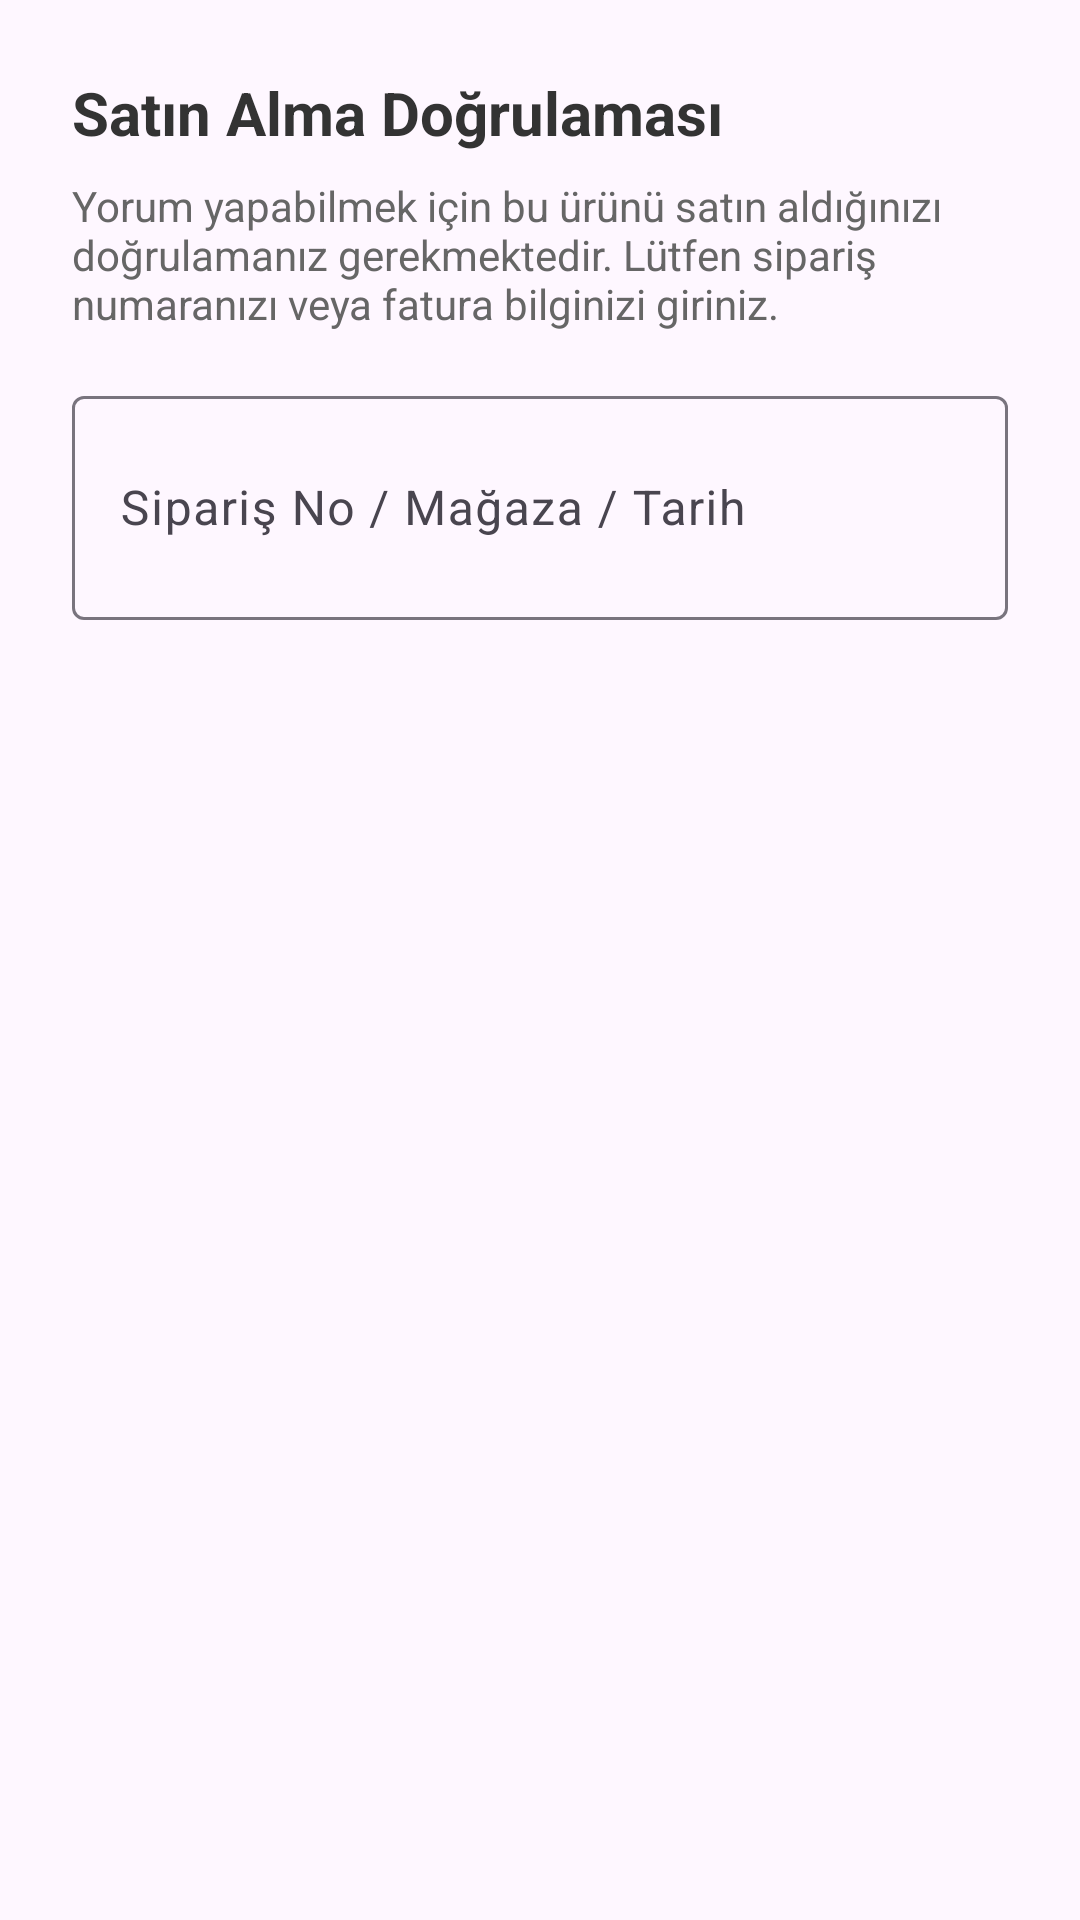

Layout XML and referenced resources for this Android screen:
<!-- AndroidManifest.xml: application theme Theme.Mobiliyum -->
<!-- res/layout/dialog_request_verification.xml -->
<?xml version="1.0" encoding="utf-8"?>
<LinearLayout xmlns:android="http://schemas.android.com/apk/res/android"
    android:layout_width="match_parent"
    android:layout_height="wrap_content"
    android:orientation="vertical"
    android:padding="24dp">

    <TextView
        android:layout_width="match_parent"
        android:layout_height="wrap_content"
        android:text="Satın Alma Doğrulaması"
        android:textSize="20sp"
        android:textStyle="bold"
        android:textColor="#333"
        android:layout_marginBottom="8dp"/>

    <TextView
        android:layout_width="match_parent"
        android:layout_height="wrap_content"
        android:text="Yorum yapabilmek için bu ürünü satın aldığınızı doğrulamanız gerekmektedir. Lütfen sipariş numaranızı veya fatura bilginizi giriniz."
        android:textSize="14sp"
        android:textColor="#666"
        android:layout_marginBottom="16dp"/>

    <com.google.android.material.textfield.TextInputLayout
        android:layout_width="match_parent"
        android:layout_height="wrap_content"
        android:hint="Sipariş No / Mağaza / Tarih">
        <com.google.android.material.textfield.TextInputEditText
            android:id="@+id/etOrderInfo"
            android:layout_width="match_parent"
            android:layout_height="wrap_content"
            android:inputType="textMultiLine"
            android:minLines="2"/>
    </com.google.android.material.textfield.TextInputLayout>

</LinearLayout>
<!-- resources referenced by this layout -->
<resources>
  <style name="Theme.Mobiliyum" parent="Base.Theme.Mobiliyum" />
  <style name="Base.Theme.Mobiliyum" parent="Theme.Material3.DayNight.NoActionBar">
          
          
      </style>
</resources>
